2-way image classification set "preprocessed_data" from GitHub (diligent-man/DPL302m); label vocabulary: cat, dog.

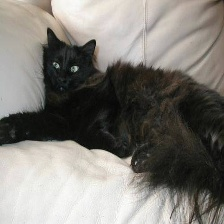
Label: cat

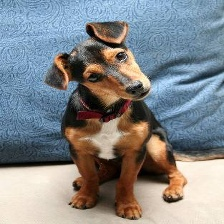
Label: dog

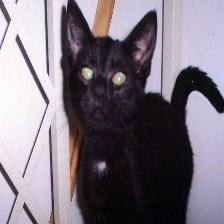
Label: cat

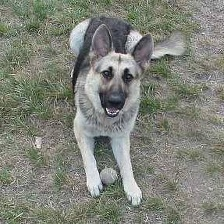
Label: dog

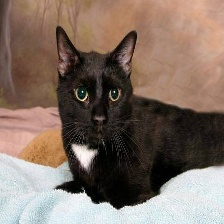
Label: cat

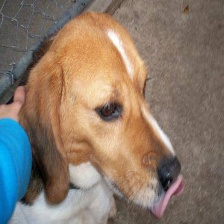
Label: dog
